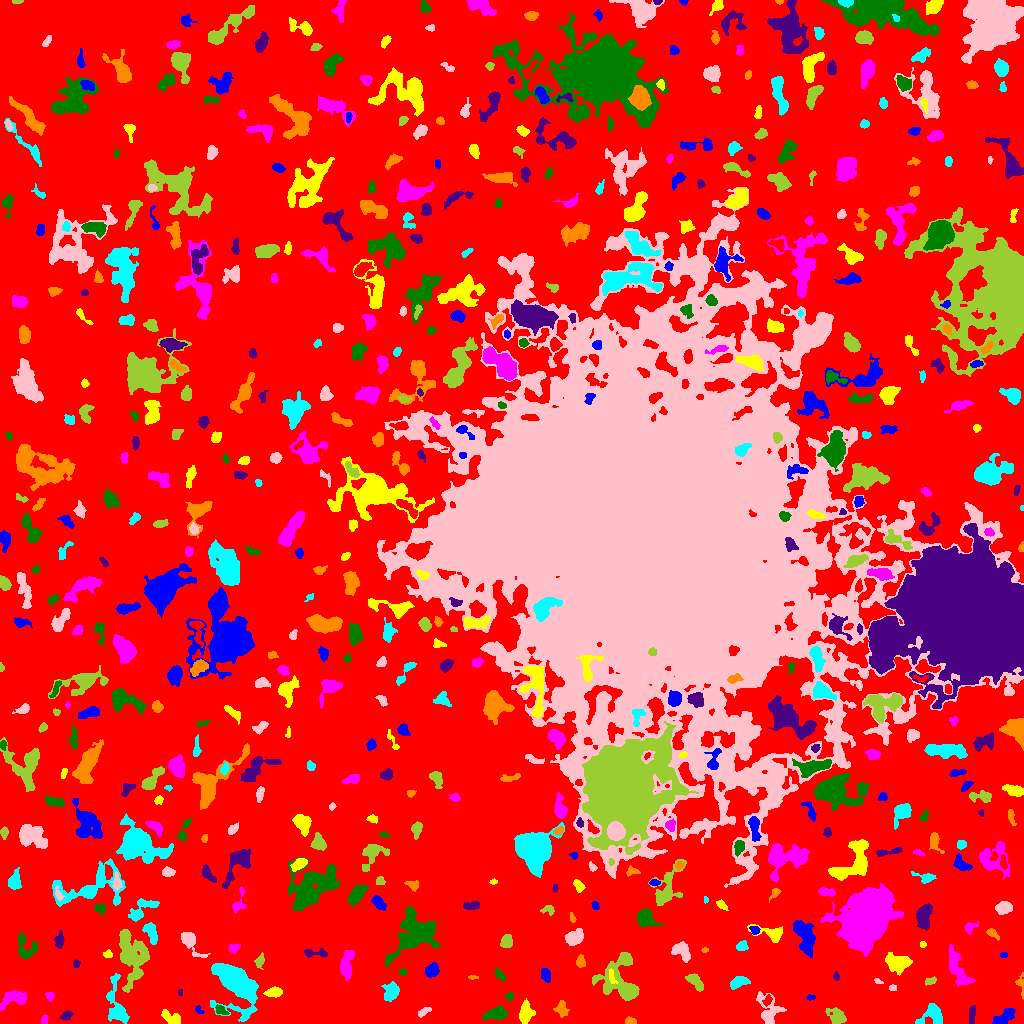

Data behind this chart, as committed beside it:
ID, X, Y, A, B, theta, total_flux, mu_max, mu_median, mu_mean, R_fwhm, R_e, R10, R90, x_start, x_end, y_start, y_end, area, greylevel
0, 486.4, 508, 312.3, 300, -1.464, 1339164, 21.0, 2.0, 1.91, 14.08, 220.3, 81.77, 356.3, 0, 1023, 0, 1023, 701303, 1.91
1, 1004, 5.965, 6.533, 2.587, 0.594, 846.0, 9.0, 3.0, 3.57, 4.853, 4.754, 1.784, 7.485, 992, 1015, 0, 15, 237, 7.57
2, 525.7, 11.01, 4.883, 2.975, 1.479, 982.0, 9.0, 3.0, 3.881, 5.528, 4.652, 1.871, 7.506, 519, 535, 0, 25, 253, 7.881
3, 44.45, 3.507, 2.373, 1.648, 1.402, 134.0, 3.0, 3.0, 2.197, 3.827, 2.646, 1.128, 3.742, 41, 48, 0, 9, 61, 10.2
4, 496.7, 9.934, 5.721, 2.663, 0.1245, 778.0, 7.0, 3.0, 3.039, 5.232, 4.72, 1.871, 7.653, 482, 507, 3, 17, 256, 7.039
5, 66.33, 7.636, 3.056, 2.089, 0.3969, 415.0, 8.0, 4.0, 4.235, 4.37, 3.241, 1.262, 4.951, 60, 73, 3, 13, 98, 7.235
6, 630.1, 1.973, 2.706, 1.617, -0.08217, 258.0, 8.0, 3.0, 3.44, 3.241, 2.523, 0.9772, 4.107, 625, 636, 0, 7, 75, 7.44
7, 932.1, 8.151, 6.868, 5.101, 0.3738, 797.0, 5.0, 3.0, 2.498, 7.399, 5.809, 2.185, 8.612, 915, 942, 0, 20, 319, 6.498
8, 423.6, 11.99, 3.994, 1.323, 0.4792, 108.0, 3.0, 1.0, 1.174, 3.432, 2.646, 0.9772, 4.068, 418, 431, 6, 16, 92, 6.174
9, 837.1, 7.299, 4.674, 3.276, -0.6534, 636.0, 8.0, 2.0, 2.684, 4.549, 4.478, 1.693, 7.356, 825, 846, 0, 16, 237, 6.684
10, 308.5, 11.52, 7.129, 2.035, 0.1956, 516.0, 5.0, 2.0, 2.4, 5.781, 4.82, 1.784, 7.136, 293, 323, 6, 16, 215, 6.4
11, 198.7, 13.79, 2.496, 1.543, -0.8544, 109.0, 5.0, 2.0, 1.946, 2.111, 2.257, 0.7979, 3.742, 195, 204, 10, 18, 56, 5.946
12, 171.6, 5.673, 5.757, 2.709, -0.4531, 333.0, 4.0, 2.0, 1.725, 5.67, 4.442, 1.596, 7.069, 161, 180, 0, 14, 193, 5.725
13, 14.17, 25.72, 6.686, 3.541, 0.1797, 896.0, 6.0, 3.0, 2.909, 7.136, 5.202, 2.111, 8.253, 0, 26, 13, 33, 308, 6.909
14, 220.9, 13.17, 3.509, 1.862, -0.5427, 421.0, 9.0, 4.0, 4.296, 3.7, 3.192, 1.262, 4.918, 215, 229, 9, 19, 98, 9.296
15, 972.4, 10.48, 3.934, 1.397, 1.451, 101.0, 2.0, 1.0, 0.8559, 4.687, 2.821, 1.262, 4.297, 969, 975, 0, 18, 118, 5.856
16, 561.4, 14.83, 4.157, 3.065, -1.398, 301.0, 4.0, 2.0, 1.881, 5.89, 4.222, 1.693, 6.283, 553, 569, 6, 23, 160, 5.881
17, 391.1, 32.22, 3.944, 3.232, 1.269, 1173, 12.0, 4.0, 4.749, 5.323, 4.406, 1.784, 7.225, 381, 399, 22, 42, 247, 8.749
18, 769, 12.13, 8.489, 5.952, -1.256, 1216, 8.0, 3.0, 3.063, 6.283, 6.024, 2.326, 9.837, 756, 786, 0, 32, 397, 8.063
19, 621.8, 39.85, 12.4, 8.579, -0.965, 3934, 20.0, 3.0, 4.258, 5.528, 7.548, 2.585, 13.89, 592, 639, 23, 71, 924, 8.258
20, 767.5, 23.32, 2.695, 1.793, 0.9738, 138.0, 4.0, 2.0, 1.747, 3.742, 2.706, 0.9772, 4.334, 762, 772, 17, 29, 79, 9.747
21, 810.4, 26.07, 2.222, 1.393, 0.03082, 96.0, 4.0, 2.0, 2.0, 3.192, 2.111, 0.7979, 3.338, 806, 815, 23, 29, 48, 6.0
22, 274, 31.12, 3.809, 2.161, 0.07715, 574.0, 9.0, 3.0, 3.727, 4.26, 3.613, 1.382, 5.836, 263, 282, 26, 37, 154, 8.727
23, 49.53, 27.7, 2.32, 1.927, -0.9582, 122.0, 4.0, 2.0, 1.743, 3.568, 2.585, 0.9772, 4.029, 45, 54, 22, 31, 70, 8.743
24, 509.3, 26.84, 1.925, 1.876, 0.5103, 158.0, 5.0, 2.0, 2.508, 3.038, 2.394, 0.9772, 3.827, 505, 513, 23, 31, 63, 6.508
25, 179.9, 31.05, 1.575, 1.13, -1.56, 60.0, 4.0, 2.0, 1.818, 2.326, 1.693, 0.5642, 2.764, 178, 182, 28, 34, 33, 6.818
26, 1021, 38.06, 6.445, 1.692, -1.422, 141.0, 5.0, 1.0, 1.343, 2.932, 2.326, 0.9772, 3.7, 1015, 1023, 24, 51, 105, 6.343
27, 737.7, 41.23, 4.222, 2.436, 0.3594, 664.0, 10.0, 3.0, 3.551, 4.297, 3.868, 1.493, 6.408, 730, 750, 34, 47, 187, 7.551
28, 892.5, 35.6, 1.628, 1.497, -0.006982, 70.0, 3.0, 1.5, 1.458, 2.764, 2.034, 0.7979, 3.09, 889, 896, 33, 39, 48, 6.458
29, 930, 42.43, 3.097, 1.551, 0.3375, 179.0, 5.0, 2.0, 2.266, 3.478, 2.821, 0.9772, 4.146, 925, 936, 38, 47, 79, 6.266
30, 39.05, 39.88, 16.85, 7.525, -1.155, 2044, 7.0, 3.0, 2.847, 8.63, 8.058, 3.09, 12.8, 16, 59, 0, 63, 718, 6.847
31, 546.3, 47.96, 2.993, 1.874, -1.33, 324.0, 9.0, 2.0, 2.571, 2.821, 2.821, 0.9772, 4.787, 541, 550, 41, 55, 126, 7.571
32, 611.8, 46.4, 4.227, 1.542, -1.32, 177.0, 4.0, 2.0, 2.034, 4.334, 2.932, 1.128, 4.583, 609, 618, 40, 55, 87, 13.03
33, 346.7, 56.8, 7.149, 2.831, 1.485, 950.0, 9.0, 2.0, 3.125, 4.583, 4.918, 1.871, 8.444, 340, 354, 43, 73, 304, 7.125
34, 500, 48.4, 3.204, 1.658, -0.8689, 204.0, 5.0, 2.0, 2.17, 3.338, 2.821, 1.128, 4.754, 495, 505, 43, 55, 94, 6.17
35, 836.3, 47.0, 2.08, 1.445, -1.387, 72.0, 3.0, 1.0, 1.412, 2.646, 2.111, 0.7979, 3.385, 833, 839, 43, 52, 51, 7.412
36, 472.5, 46.19, 2.647, 0.9143, -0.004216, 103.0, 6.0, 2.0, 2.512, 2.394, 1.871, 0.5642, 3.038, 468, 478, 44, 48, 41, 7.512
37, 117, 17.16, 13.47, 4.558, -1.375, 1364, 8.0, 2.0, 2.824, 7.024, 6.257, 2.394, 10.33, 106, 129, 0, 50, 483, 6.824
38, 878.5, 41.7, 1.991, 1.084, -0.4749, 53.0, 3.0, 1.0, 1.262, 2.326, 1.784, 0.5642, 2.821, 874, 883, 40, 45, 42, 6.262
39, 694.8, 41.73, 5.853, 2.422, -0.7688, 591.0, 7.0, 3.0, 3.062, 4.72, 4.334, 1.693, 6.794, 685, 703, 32, 50, 193, 7.062
40, 850.8, 40.22, 5.773, 2.192, 1.419, 347.0, 6.0, 2.0, 2.669, 4.184, 3.523, 1.382, 5.67, 844, 855, 33, 55, 130, 6.669
41, 432, 53.09, 3.354, 2.819, 0.8085, 751.0, 10.0, 4.0, 4.366, 5.109, 3.989, 1.493, 6.129, 425, 439, 46, 61, 172, 8.366
42, 897.3, 61.14, 6.006, 3.908, -0.1952, 1371, 8.0, 3.0, 3.637, 7.632, 5.809, 2.326, 9.288, 885, 912, 48, 71, 377, 7.637
43, 957.4, 54.75, 10.91, 3.765, -1.166, 1025, 5.0, 2.0, 2.263, 7.527, 6.628, 2.523, 10.49, 949, 975, 37, 79, 453, 6.263
44, 402.5, 51.5, 1.607, 1.59, 0.0, 72.0, 3.0, 1.0, 1.358, 2.764, 2.034, 0.7979, 3.192, 399, 407, 48, 55, 53, 6.358
45, 76.17, 59.53, 1.914, 1.66, 1.449, 140.0, 5.0, 3.0, 2.593, 3.09, 2.326, 0.7979, 3.523, 73, 80, 56, 64, 54, 7.593
46, 580.2, 61.29, 2.789, 2.053, 1.527, 331.0, 7.0, 3.0, 3.214, 3.432, 2.932, 1.128, 4.787, 576, 585, 56, 69, 103, 7.214
47, 233.6, 42.31, 11.68, 6.986, -0.9384, 15310, 63.0, 6.0, 11.14, 6.358, 8.038, 2.932, 16.21, 210, 258, 2, 60, 1374, 14.14
48, 681.8, 72.31, 5.495, 3.744, -0.8002, 949.0, 6.0, 4.0, 3.736, 7.959, 5.412, 2.185, 7.999, 671, 690, 61, 82, 254, 7.736
49, 259.3, 62.26, 3.391, 1.963, 1.243, 191.0, 4.0, 2.0, 1.819, 4.297, 3.038, 1.128, 4.951, 254, 264, 54, 71, 105, 6.819
50, 929.1, 60.05, 2.462, 2.216, 0.439, 293.0, 6.0, 4.0, 3.33, 4.184, 3.038, 1.128, 4.583, 925, 935, 56, 66, 88, 7.33
51, 1004, 68.28, 1.572, 1.239, 0.0, 36.0, 2.0, 1.0, 0.8182, 2.985, 1.693, 0.5642, 2.764, 1000, 1007, 66, 71, 44, 6.818
52, 107.7, 69.1, 1.902, 1.64, 0.001346, 80.0, 3.0, 1.0, 1.212, 2.877, 2.257, 0.7979, 3.478, 103, 112, 66, 74, 66, 7.212
53, 233.9, 75.31, 2.906, 2.189, 0.3924, 362.0, 6.0, 4.0, 3.978, 4.918, 3.241, 1.382, 4.82, 229, 240, 70, 79, 91, 6.978
54, 26.18, 75.11, 6.654, 5.24, -1.101, 744.0, 6.0, 3.0, 2.574, 6.956, 5.698, 2.111, 8.482, 18, 37, 65, 91, 289, 7.574
55, 314.3, 70.45, 7.242, 1.897, -0.02646, 231.0, 4.0, 2.0, 1.638, 4.82, 3.868, 1.262, 5.997, 304, 327, 66, 75, 141, 5.638
56, 704.9, 73.18, 1.651, 1.19, 0.01549, 96.0, 7.0, 2.0, 2.667, 1.784, 1.693, 0.5642, 2.821, 701, 708, 71, 76, 36, 6.667
57, 741.9, 77.55, 2.775, 2.213, 0.3978, 379.0, 7.0, 3.0, 3.61, 3.949, 3.141, 1.262, 4.983, 736, 748, 73, 83, 105, 8.61
58, 189.5, 82.26, 7.343, 3.169, -0.9251, 654.0, 7.0, 2.0, 2.353, 4.72, 4.583, 1.784, 8.156, 181, 210, 66, 91, 278, 6.353
59, 506.4, 81.68, 3.249, 2.899, 1.028, 351.0, 4.0, 2.0, 2.356, 5.997, 3.949, 1.596, 5.917, 500, 512, 76, 89, 149, 6.356
... 593 more rows
